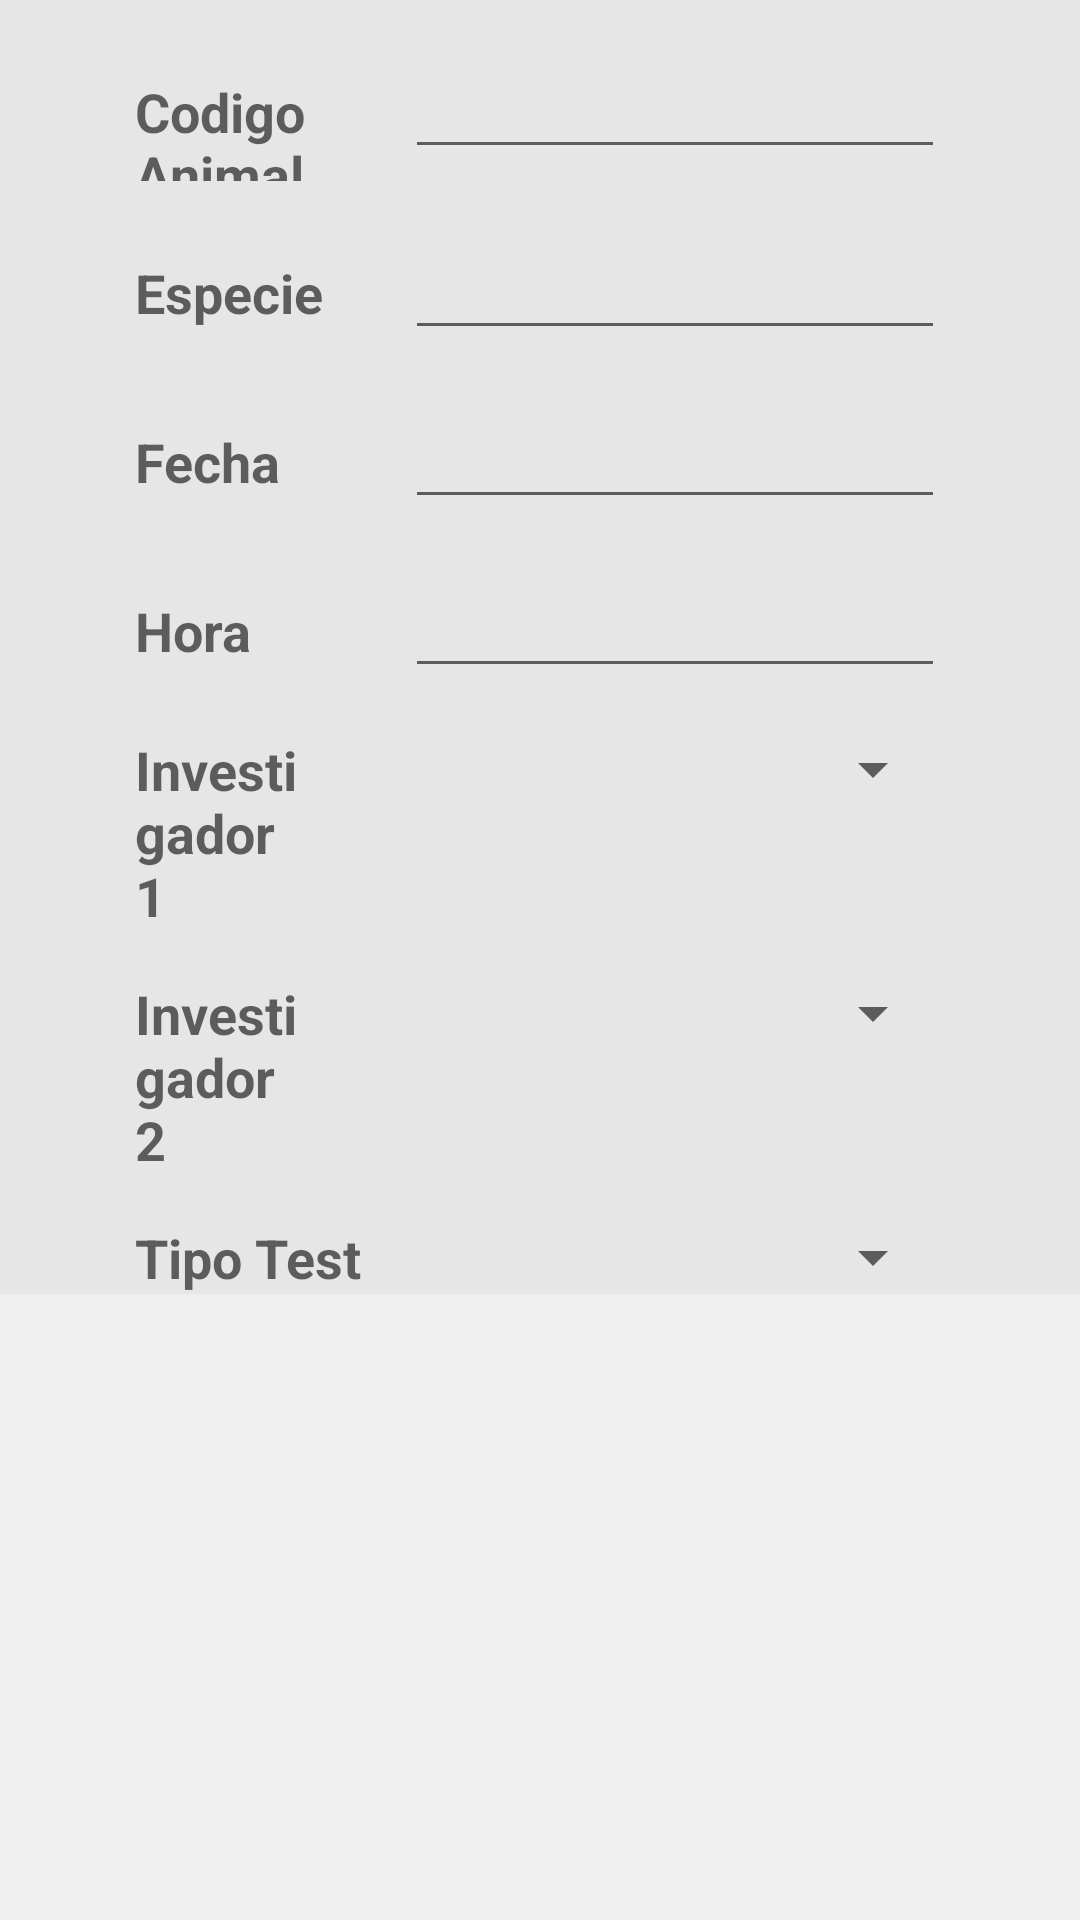

Layout XML and referenced resources for this Android screen:
<!-- AndroidManifest.xml: application theme AppTheme -->
<!-- res/layout/dialog_record_study.xml -->
<?xml version="1.0" encoding="utf-8"?>
<ScrollView xmlns:android="http://schemas.android.com/apk/res/android"
    android:layout_width="match_parent"
    android:layout_height="match_parent"
    android:background="@color/grey" >
    <LinearLayout xmlns:android="http://schemas.android.com/apk/res/android"
        android:orientation="vertical"
        android:layout_width="fill_parent"
        android:layout_height="fill_parent"
        android:background="@color/grey" >
        <LinearLayout
            android:focusable="true"
            android:focusableInTouchMode="true"
            android:layout_width="0px"
            android:layout_height="0px" >
            <requestFocus />
        </LinearLayout>

        <TableLayout xmlns:android="http://schemas.android.com/apk/res/android"
            android:layout_width="fill_parent"
            android:layout_height="wrap_content"

            android:weightSum="5">
            <TableRow
                android:layout_marginTop="15dip">
                <TextView
                    android:layout_width="0dp"
                    android:layout_height="wrap_content"
                    android:layout_weight="0.5"
                    />
                <TextView
                    android:layout_width="0dp"
                    android:layout_height="wrap_content"
                    android:layout_weight="1"
                    android:textAppearance="?android:attr/textAppearanceMedium"
                    android:text="Codigo Animal"
                    android:id="@+id/tvrCodigoAnimal"
                    android:textStyle="bold" />

                <EditText
                    android:layout_width="0dp"
                    android:layout_height="wrap_content"
                    android:layout_weight="2"
                    android:id="@+id/etvrCodigoAnimal"/>


                <TextView
                    android:layout_width="0dp"
                    android:layout_height="wrap_content"
                    android:layout_weight="0.5"
                    />
            </TableRow>
            <TableRow
                android:layout_marginTop="15dip">
                <TextView
                    android:layout_width="0dp"
                    android:layout_height="wrap_content"
                    android:layout_weight="0.5"
                    />
                <TextView
                    android:layout_width="0dp"
                    android:layout_height="wrap_content"
                    android:layout_weight="1"
                    android:textAppearance="?android:attr/textAppearanceMedium"
                    android:text="Especie"
                    android:id="@+id/tvrEspecie"
                    android:textStyle="bold" />

                <EditText
                    android:layout_width="0dp"
                    android:layout_height="wrap_content"
                    android:layout_weight="2"
                    android:id="@+id/etvrEspecie"/>


                <TextView
                    android:layout_width="0dp"
                    android:layout_height="wrap_content"
                    android:layout_weight="0.5"
                    />

            </TableRow>

            <TableRow
                android:layout_marginTop="15dip">
                <TextView
                    android:layout_width="0dp"
                    android:layout_height="wrap_content"
                    android:layout_weight="0.5"
                    />
                <TextView
                    android:layout_width="0dp"
                    android:layout_height="wrap_content"
                    android:layout_weight="1"
                    android:textAppearance="?android:attr/textAppearanceMedium"
                    android:text="Fecha"
                    android:id="@+id/tvrFecha"
                    android:textStyle="bold" />

                <EditText
                    android:layout_width="0dp"
                    android:layout_height="wrap_content"
                    android:layout_weight="2"
                    android:id="@+id/etvrFecha"/>


                <TextView
                    android:layout_width="0dp"
                    android:layout_height="wrap_content"
                    android:layout_weight="0.5"
                    />

            </TableRow>
            <TableRow
                android:layout_marginTop="15dip">
                <TextView
                    android:layout_width="0dp"
                    android:layout_height="wrap_content"
                    android:layout_weight="0.5"
                    />
                <TextView
                    android:layout_width="0dp"
                    android:layout_height="wrap_content"
                    android:layout_weight="1"
                    android:textAppearance="?android:attr/textAppearanceMedium"
                    android:text="Hora"
                    android:id="@+id/tvrHora"
                    android:textStyle="bold" />

                <EditText
                    android:layout_width="0dp"
                    android:layout_height="wrap_content"
                    android:layout_weight="2"
                    android:id="@+id/etvrHora"/>


                <TextView
                    android:layout_width="0dp"
                    android:layout_height="wrap_content"
                    android:layout_weight="0.5"
                    />

            </TableRow>

            <TableRow
                android:layout_marginTop="15dip">
                <TextView
                    android:layout_width="0dp"
                    android:layout_height="wrap_content"
                    android:layout_weight="0.5"
                    />
                <TextView
                    android:layout_width="0dp"
                    android:layout_height="wrap_content"
                    android:layout_weight="1"
                    android:textAppearance="?android:attr/textAppearanceMedium"
                    android:text="Investigador 1"
                    android:id="@+id/tvrInvestigador1"
                    android:textStyle="bold" />
                <Spinner
                    android:layout_width="0dp"
                    android:layout_height="wrap_content"
                    android:layout_weight="2"
                    android:id="@+id/sprInvestigador1"
                    android:spinnerMode="dropdown"
                />

                <TextView
                    android:layout_width="0dp"
                    android:layout_height="wrap_content"
                    android:layout_weight="0.5"
                    />

            </TableRow>
            <TableRow
                android:layout_marginTop="15dip">
                <TextView
                    android:layout_width="0dp"
                    android:layout_height="wrap_content"
                    android:layout_weight="0.5"
                    />
                <TextView
                    android:layout_width="0dp"
                    android:layout_height="wrap_content"
                    android:layout_weight="1"
                    android:textAppearance="?android:attr/textAppearanceMedium"
                    android:text="Investigador 2"
                    android:id="@+id/tvrInvestigador2"
                    android:textStyle="bold" />
                <Spinner
                    android:layout_width="0dp"
                    android:layout_height="wrap_content"
                    android:layout_weight="2"
                    android:id="@+id/sprInvestigador2"
                    android:spinnerMode="dropdown"
                    />

                <TextView
                    android:layout_width="0dp"
                    android:layout_height="wrap_content"
                    android:layout_weight="0.5"
                    />

            </TableRow>
            <TableRow
                android:layout_marginTop="15dip">
                <TextView
                    android:layout_width="0dp"
                    android:layout_height="wrap_content"
                    android:layout_weight="0.5"
                    />
                <TextView
                    android:layout_width="0dp"
                    android:layout_height="wrap_content"
                    android:layout_weight="1"
                    android:textAppearance="?android:attr/textAppearanceMedium"
                    android:text="Tipo Test"
                    android:id="@+id/tvrTipoTest"
                    android:textStyle="bold" />
                <Spinner
                    android:layout_width="0dp"
                    android:layout_height="wrap_content"
                    android:layout_weight="2"
                    android:id="@+id/sprTipoTest"
                    android:spinnerMode="dropdown"
                    />

                <TextView
                    android:layout_width="0dp"
                    android:layout_height="wrap_content"
                    android:layout_weight="0.5"
                    />

            </TableRow>
        </TableLayout>
    </LinearLayout>
</ScrollView>
<!-- resources referenced by this layout -->
<resources>
  <color name="grey">#33C3C3C3</color>
  <style name="AppTheme" parent="Theme.AppCompat.Light.DarkActionBar">
          
          
      </style>
</resources>
